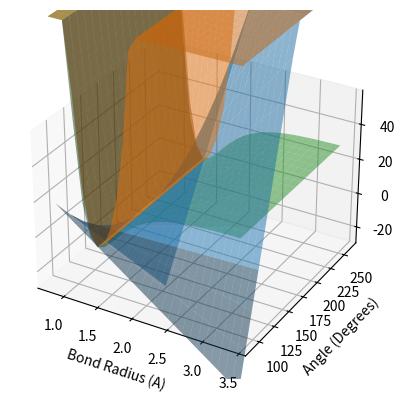

Source code (Python):
# -*- coding: utf-8 -*-
"""
[redacted]
Revision 1.0
April 13th, 2023
Michigan Technological University
[redacted]
[redacted]

%matplotlib auto
%matplotlib qt
"""



##############################
# Import Necessary Libraries #
##############################
import matplotlib.pyplot as plt
import numpy as np
import math

# Set script preferences (this may only work for Spyder IDE, not sure yet?)
# %matplotlib auto
# %matplotlib qt


##################################################################################################
# cp-cp-cp     angle Coeff:        118.90000000  61.02260000    -34.99310000     0.00000000      #
# cp-cp-cp     bondangle Coeff:    28.87080000   28.87080000     1.41700000      1.41700000      #
# cp-cp Class2 Bond Coeff:         1.41700000    470.83610000   -627.61790000   1327.63450000    #
# cp-cp Morse  Bond Coeff:         29.63670000   2.90000000      1.41700000                      #
##################################################################################################
# bond radius to search          start,  end,  inc    decimal place round (Angstrom)
#radius = list(np.around(np.arange(0.8,   4,   0.05), 2))
radius = list(np.around(np.arange(0.8,    3.5, 0.1), 2))
print('Total radius data points: ', len(radius))

# theta angle to search        start,  end,   inc   decimal place round (Degrees)
angle = list(np.around(np.arange(90,   270,   10), 1))
print('Total angle data points: ', len(angle))


# Generate class2_bond_coeff data from radius
r0 = 1.41700000 
k2 = 470.83610000 
k3 = -627.61790000
k4 = 1327.63450000
def compute_class2_bond(r, rot):
    class2 = []
    for i in r:
        class2.append(k2*(i-r0)**2 + k3*(i-r0)**3 + k4*(i-r0)**4)
    e = np.array(class2)*np.ones(len(rot))
    e[e > 4*d] = 4*d # Will set anything >600 to 600
    return  e

    
# Generate class2_bond_coeff data from radius
r0 = 1.41700000 
a = 2.90000000 
d = 29.63670000
def compute_morse_bond(r, rot):
    morse = []
    for i in r:
        morse.append(d*( 1 - math.exp(-a*(i-r0) ) )**2)
    e = np.array(morse)*np.ones(len(rot))
    e[e > 4*d] = 4*d # Will set anything >600 to 600
    return  e


    
# Generate bondangle surface data from radius and angle
r1 = 1.41700000
r2 = 1.41700000
n1 = 28.87080000
n2 = 28.87080000
theta0 = 118.90000000    
def compute_bondangle(r, rot):
    t = np.array([math.radians(i) for i in rot])
    t0 = math.radians(theta0)
    e = n1*(r-r1)*(t-t0) + n2*(r-r2)*(t-t0)
    e[e > 4*d] = 4*d # Will set anything >600 to 600
    #e[e < 0] = 0
    return e


#################
# Create figure #
#################
fig = plt.figure()
ax = plt.axes(projection='3d')
X, Y = np.meshgrid(radius, angle)

# compute class2bond, morsebond, and bondangle
class2bond = np.array(compute_class2_bond(np.ravel(X), np.ravel(Y))).reshape(X.shape)
morsebond = np.array(compute_morse_bond(np.ravel(X), np.ravel(Y))).reshape(X.shape)
bondangle = np.array(compute_bondangle(np.ravel(X), np.ravel(Y))).reshape(X.shape)


# Plot surfaces
t = 0.5
ax.plot_surface(X, Y, class2bond, color='tab:orange', alpha=t, label='class2 bond')
ax.plot_surface(X, Y, morsebond, color='tab:green', alpha=t, label='morse bond')
ax.plot_surface(X, Y, bondangle, color='tab:blue', alpha=t, label='bondangle')


# Adjust axis and set label axis
ax.set_zlim3d(-1*d, 2*d)
ax.set_xlabel('Bond Radius (A)')
ax.set_ylabel('Angle (Degrees)')
ax.set_zlabel('Energy (Kcal/mol)')



        